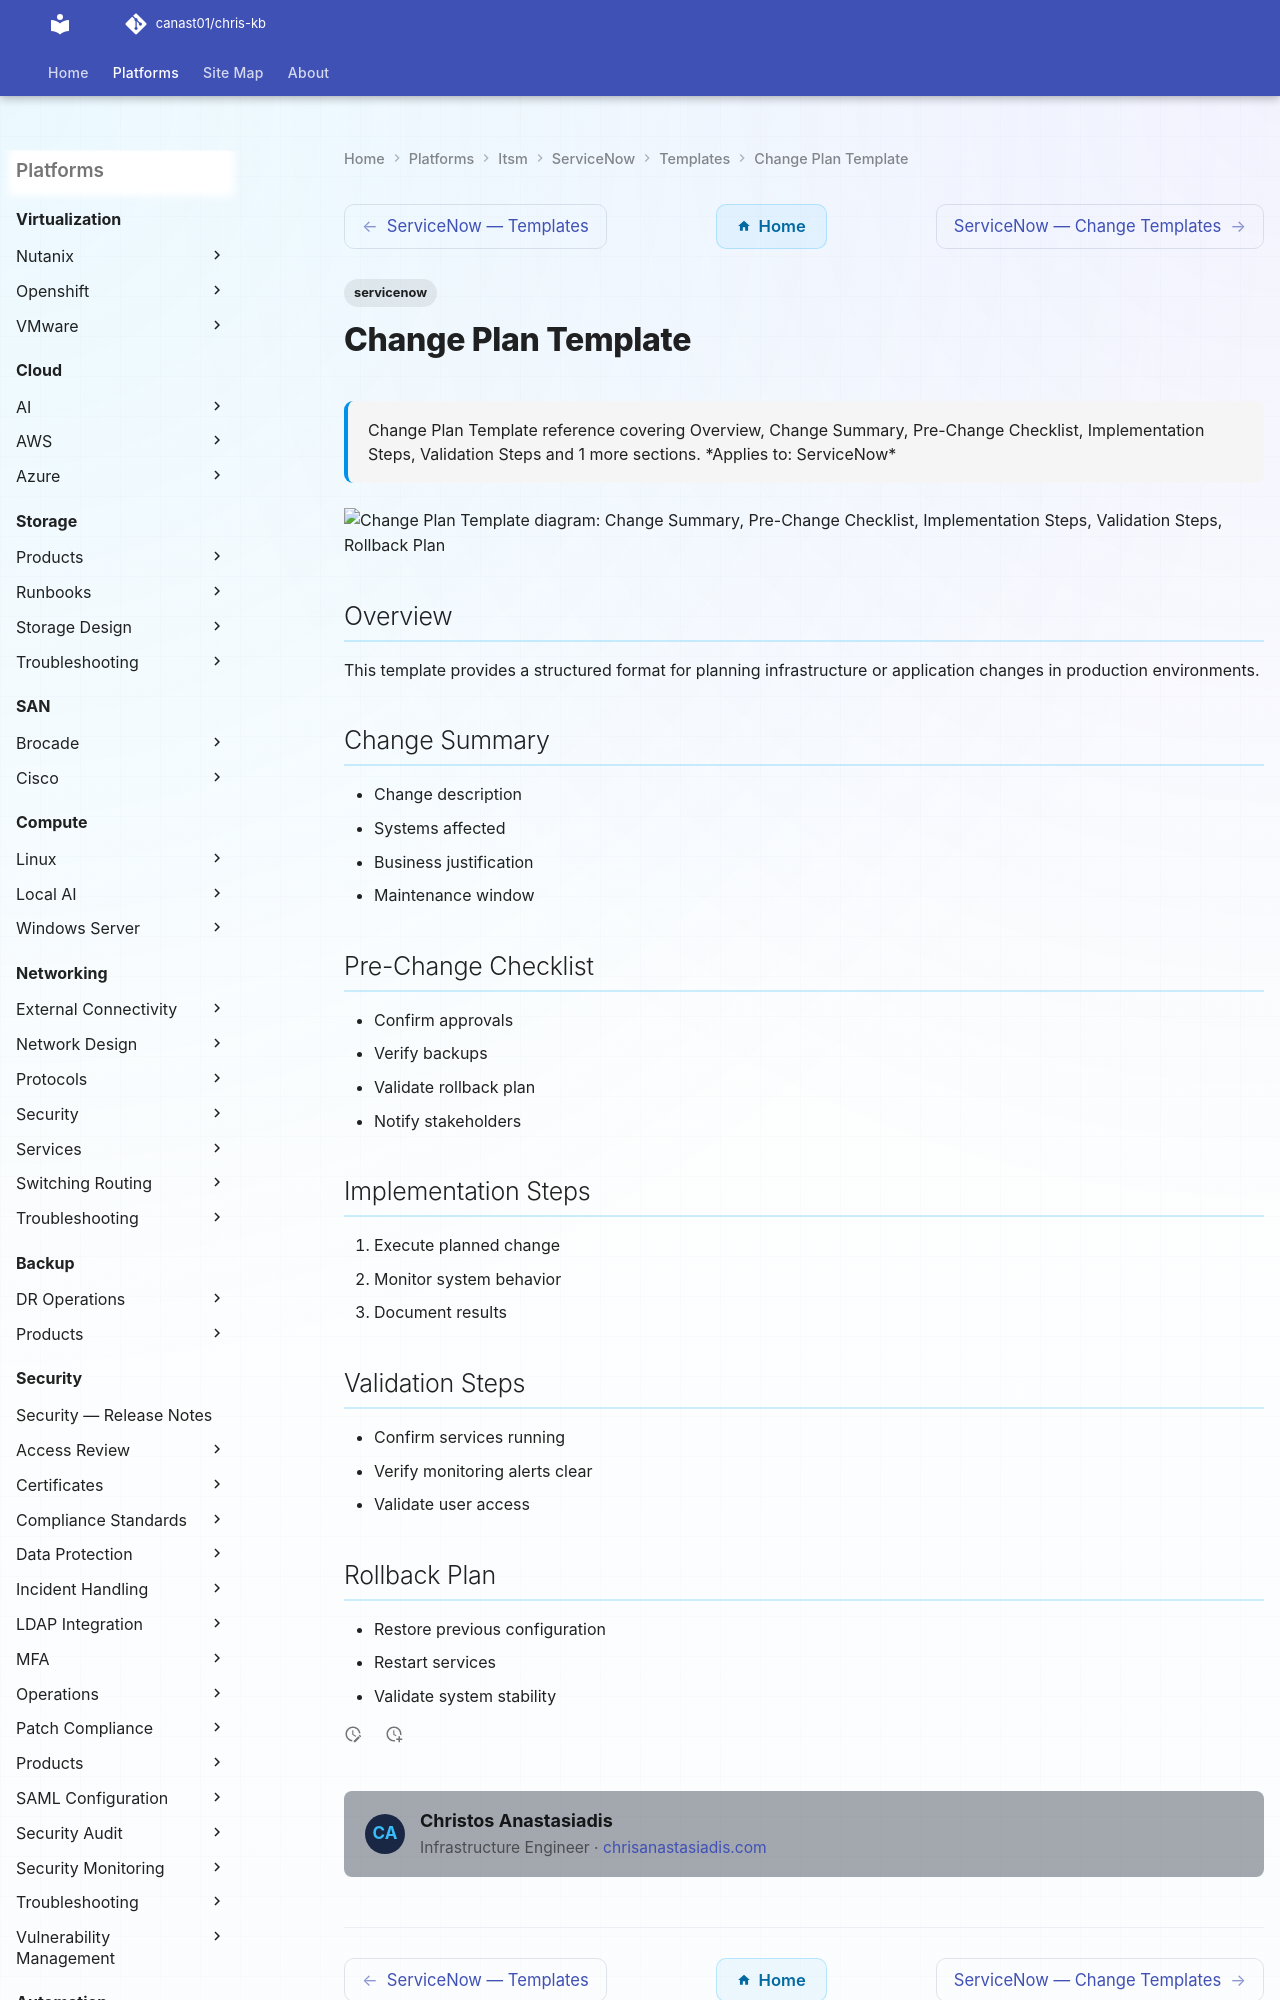

repository: canast01/chris-kb · page: itsm/servicenow/templates/change-plan-template/index.html · generator: mkdocs

---
tags:
  - servicenow
description: "Change Plan Template reference covering Overview, Change Summary, Pre-Change Checklist, Implementation Steps, Validation Steps and 1 more sections."
---
# Change Plan Template

<div class="kb-summary">
Change Plan Template reference covering Overview, Change Summary, Pre-Change Checklist, Implementation Steps, Validation Steps and 1 more sections.

*Applies to: ServiceNow*
</div>

```d2
direction: down

change_summary: "Change Summary" {shape: rectangle}
prechange_checklist: "Pre-Change Checklist" {shape: rectangle}
implementation_steps: "Implementation Steps" {shape: rectangle}
validation_steps: "Validation Steps" {shape: rectangle}
rollback_plan: "Rollback Plan" {shape: rectangle}
